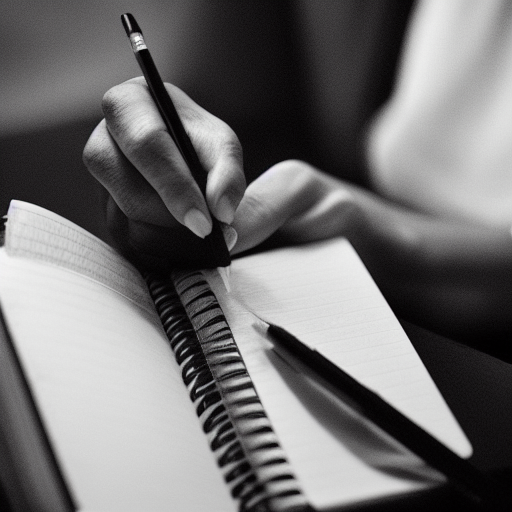
Generation parameters embedded in this image by ComfyUI (PNG 'prompt' text chunk: the API-format workflow graph, JSON):
{"3":{"inputs":{"seed":1051443636643481,"steps":20,"cfg":8.0,"sampler_name":"euler","scheduler":"normal","denoise":1.0,"model":["4",0],"positive":["6",0],"negative":["7",0],"latent_image":["5",0]},"class_type":"KSampler","_meta":{"title":"KSampler"}},"4":{"inputs":{"ckpt_name":"v1-5-pruned-emaonly-fp16.safetensors"},"class_type":"CheckpointLoaderSimple","_meta":{"title":"Load Checkpoint"}},"5":{"inputs":{"width":512,"height":512,"batch_size":1},"class_type":"EmptyLatentImage","_meta":{"title":"Empty Latent Image"}},"6":{"inputs":{"text":"\"A realistic close-up of a person writing with their left hand, holding a black pen, writing on a notebook. The scene is well-lit with natural lighting, and the hand appears detailed with visible fingernails and skin texture. The background is blurred, focusing on the hand and writing process.\"\n\n\n\n","clip":["4",1]},"class_type":"CLIPTextEncode","_meta":{"title":"CLIP Text Encode (Prompt)"}},"7":{"inputs":{"text":"text, watermark","clip":["4",1]},"class_type":"CLIPTextEncode","_meta":{"title":"CLIP Text Encode (Prompt)"}},"8":{"inputs":{"samples":["3",0],"vae":["4",2]},"class_type":"VAEDecode","_meta":{"title":"VAE Decode"}},"11":{"inputs":{"filename_prefix":"ComfyUI","images":["8",0]},"class_type":"SaveImage","_meta":{"title":"Save Image"}}}